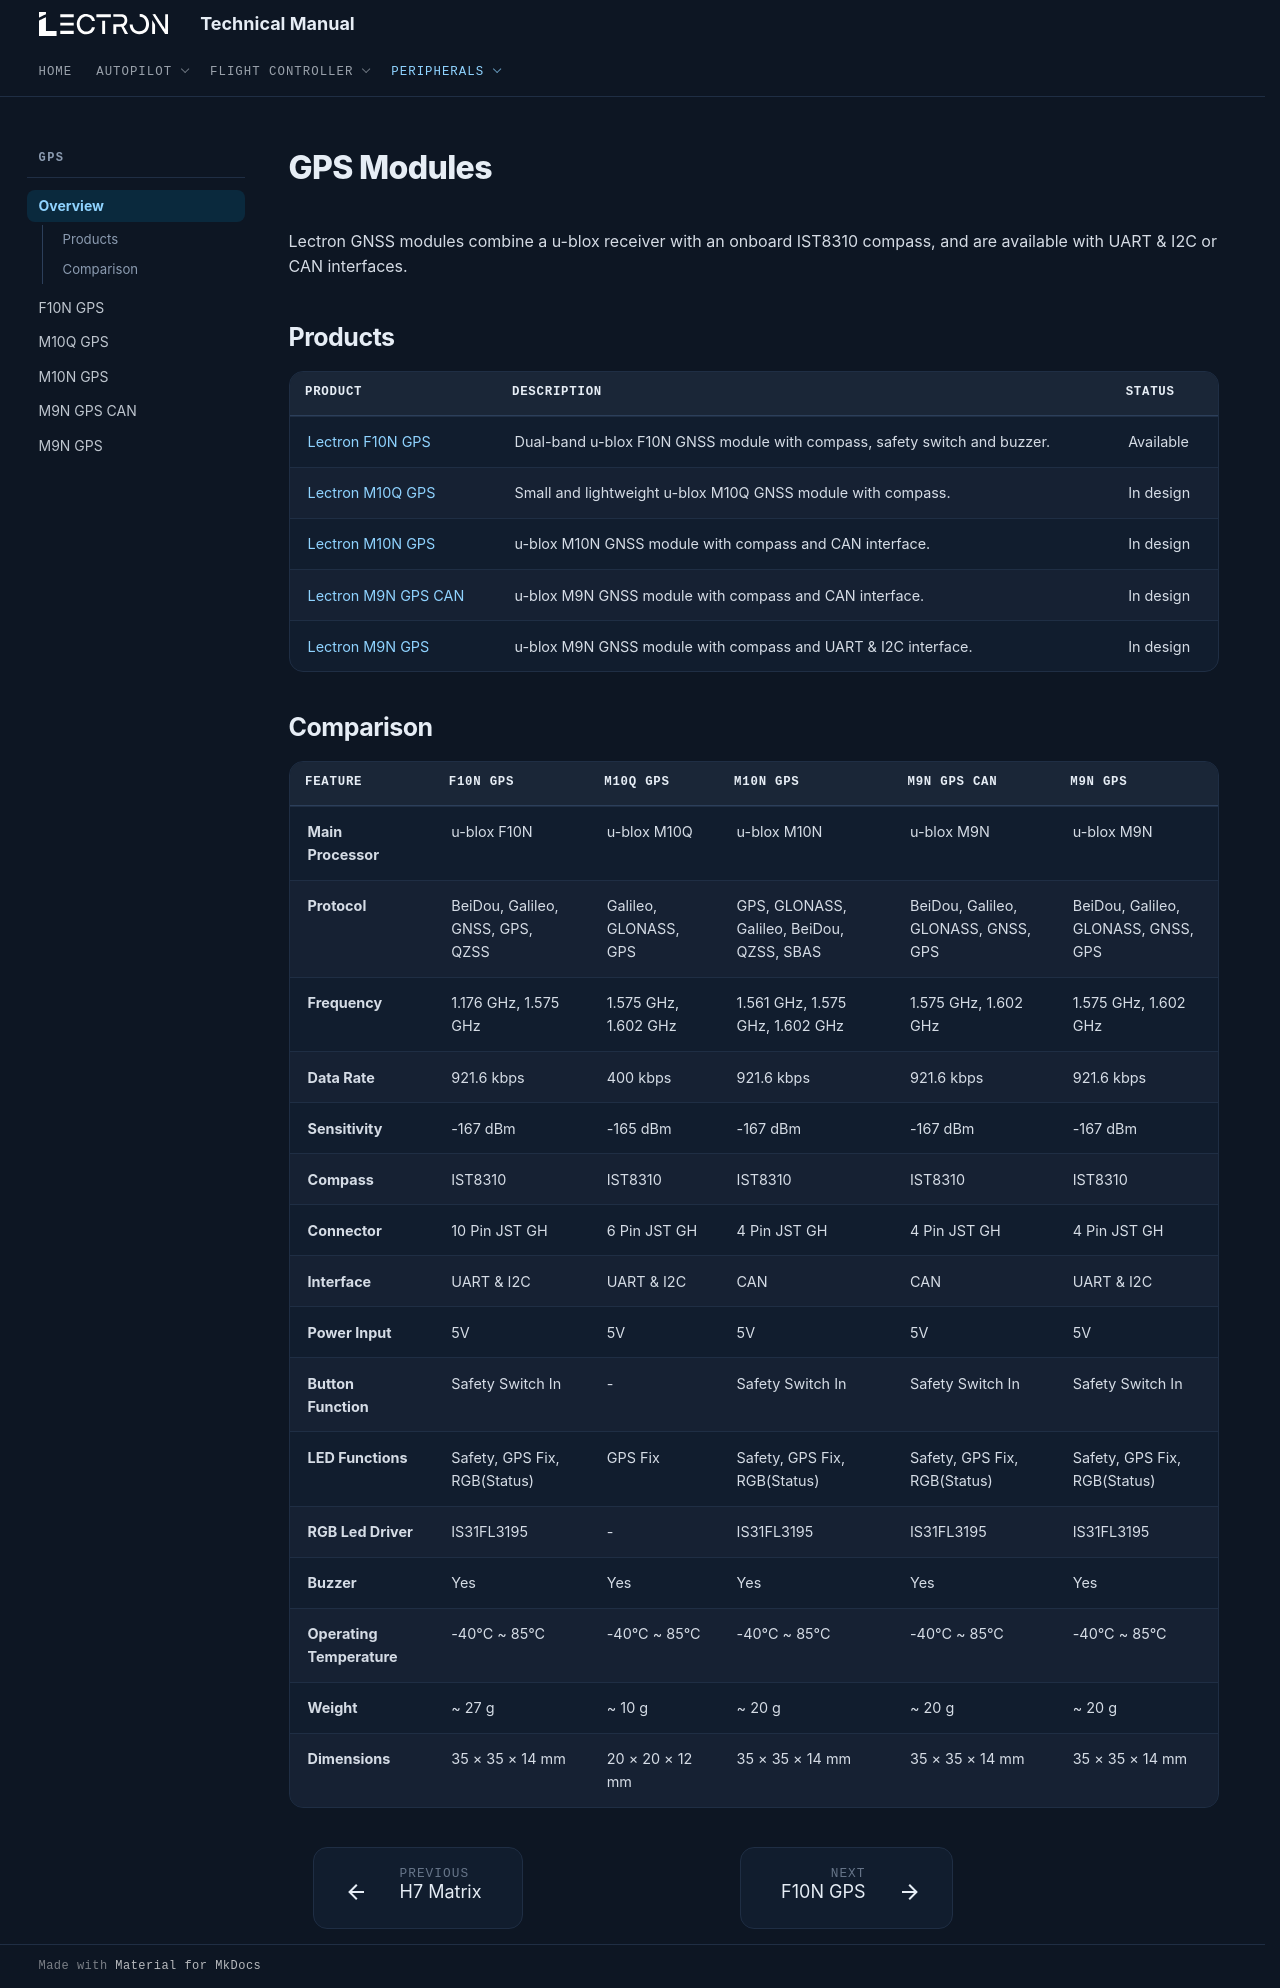

repository: lectronuser/Lectron-Doc-Center · page: md/gps/index.html · generator: mkdocs

# GPS Modules

Lectron GNSS modules combine a u-blox receiver with an onboard IST8310 compass, and are available with UART & I2C or CAN interfaces.

## **Products**

| Product | Description | Status |
| --- | --- | --- |
| [Lectron F10N GPS](f10n.md) | Dual-band u-blox F10N GNSS module with compass, safety switch and buzzer. | Available |
| [Lectron M10Q GPS](m10q.md) | Small and lightweight u-blox M10Q GNSS module with compass. | In design |
| [Lectron M10N GPS](m10n.md) | u-blox M10N GNSS module with compass and CAN interface. | In design |
| [Lectron M9N GPS CAN](m9n-can.md) | u-blox M9N GNSS module with compass and CAN interface. | In design |
| [Lectron M9N GPS](m9n.md) | u-blox M9N GNSS module with compass and UART & I2C interface. | In design |

## **Comparison**

| Feature | F10N GPS | M10Q GPS | M10N GPS | M9N GPS CAN | M9N GPS |
| --- | --- | --- | --- | --- | --- |
| **Main Processor** | u-blox F10N | u-blox M10Q | u-blox M10N | u-blox M9N | u-blox M9N |
| **Protocol** | BeiDou, Galileo, GNSS, GPS, QZSS | Galileo, GLONASS, GPS | GPS, GLONASS, Galileo, BeiDou, QZSS, SBAS | BeiDou, Galileo, GLONASS, GNSS, GPS | BeiDou, Galileo, GLONASS, GNSS, GPS |
| **Frequency** | 1.176 GHz, 1.575 GHz | 1.575 GHz, 1.602 GHz | 1.561 GHz, 1.575 GHz, 1.602 GHz | 1.575 GHz, 1.602 GHz | 1.575 GHz, 1.602 GHz |
| **Data Rate** | 921.6 kbps | 400 kbps | 921.6 kbps | 921.6 kbps | 921.6 kbps |
| **Sensitivity** | -167 dBm | -165 dBm | -167 dBm | -167 dBm | -167 dBm |
| **Compass** | IST8310 | IST8310 | IST8310 | IST8310 | IST8310 |
| **Connector** | 10 Pin JST GH | 6 Pin JST GH | 4 Pin JST GH | 4 Pin JST GH | 4 Pin JST GH |
| **Interface** | UART & I2C | UART & I2C | CAN | CAN | UART & I2C |
| **Power Input** | 5V | 5V | 5V | 5V | 5V |
| **Button Function** | Safety Switch In | - | Safety Switch In | Safety Switch In | Safety Switch In |
| **LED Functions** | Safety, GPS Fix, RGB(Status) | GPS Fix | Safety, GPS Fix, RGB(Status) | Safety, GPS Fix, RGB(Status) | Safety, GPS Fix, RGB(Status) |
| **RGB Led Driver** | IS31FL3195 | - | IS31FL3195 | IS31FL3195 | IS31FL3195 |
| **Buzzer** | Yes | Yes | Yes | Yes | Yes |
| **Operating Temperature** | -40°C ~ 85°C | -40°C ~ 85°C | -40°C ~ 85°C | -40°C ~ 85°C | -40°C ~ 85°C |
| **Weight** | ~ 27 g | ~ 10 g | ~ 20 g | ~ 20 g | ~ 20 g |
| **Dimensions** | 35 × 35 × 14 mm | 20 × 20 × 12 mm | 35 × 35 × 14 mm | 35 × 35 × 14 mm | 35 × 35 × 14 mm |
